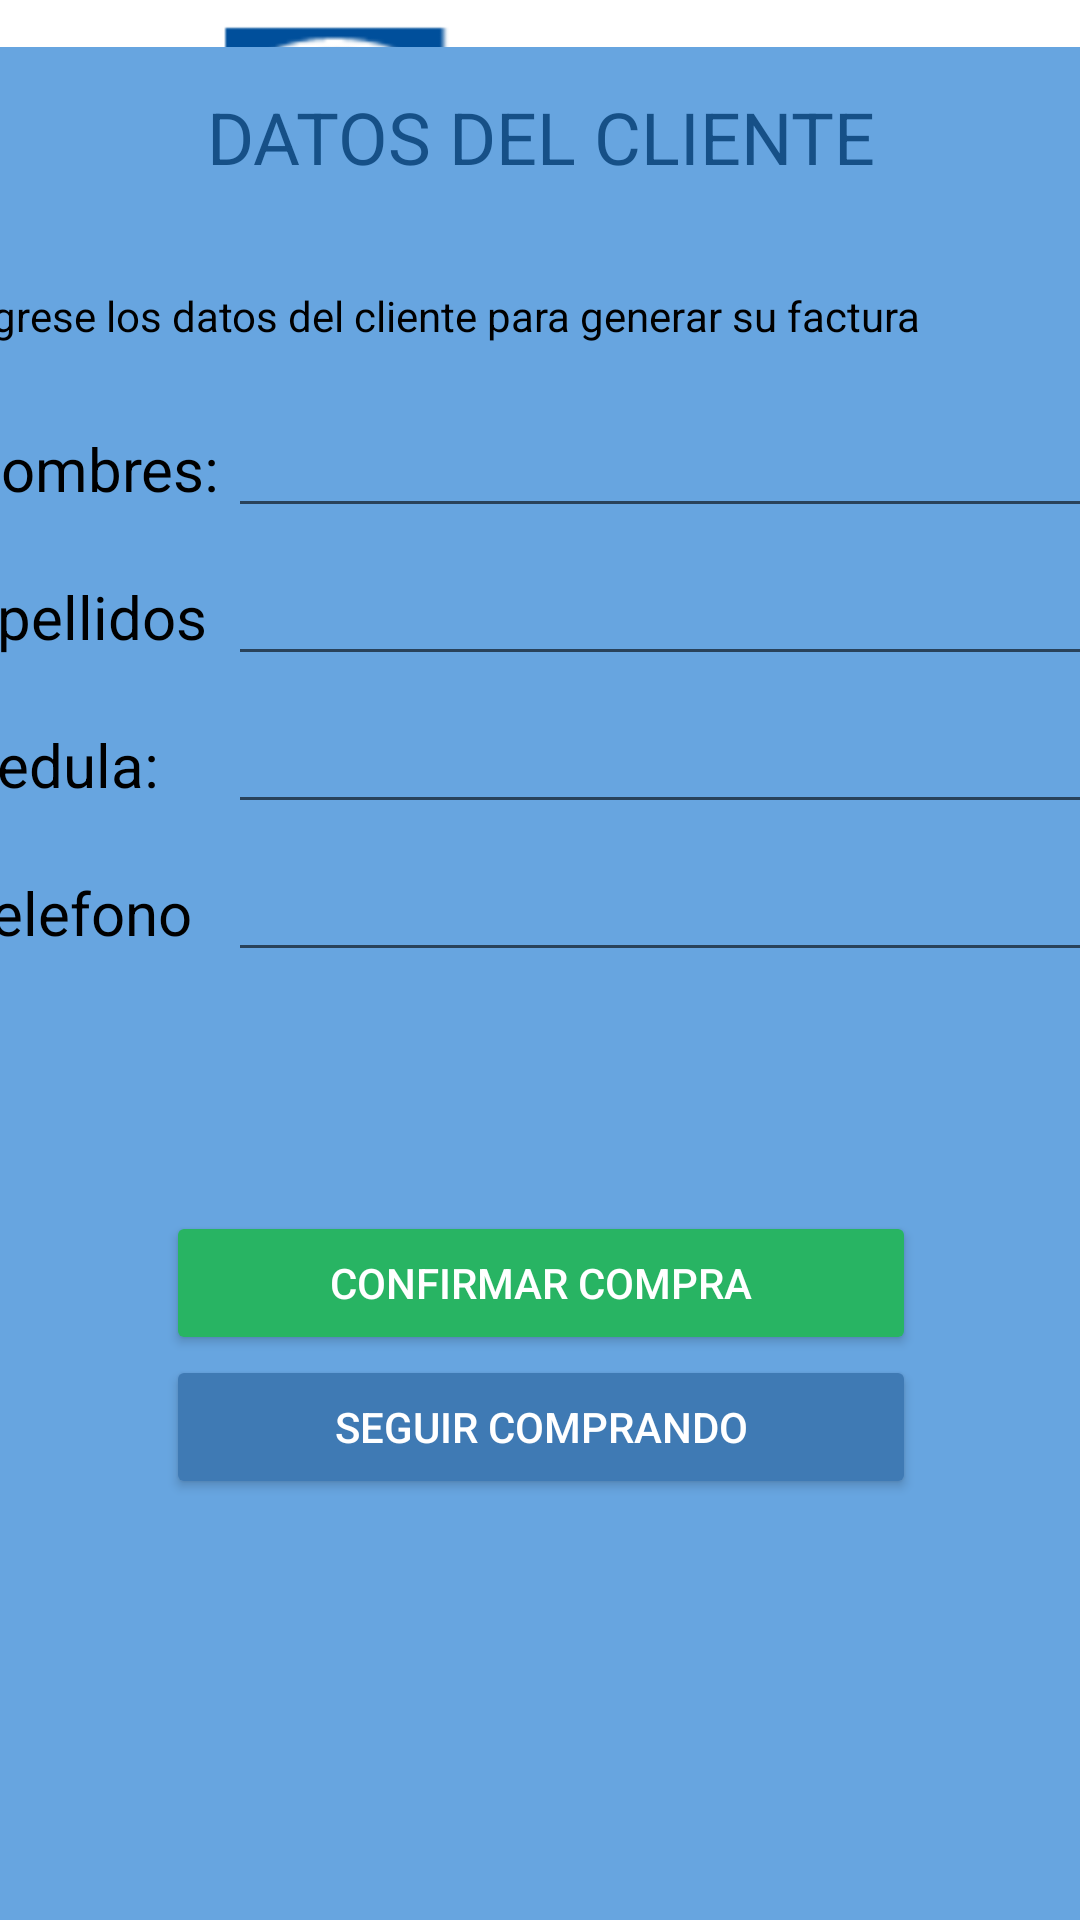

Layout XML and referenced resources for this Android screen:
<!-- AndroidManifest.xml: application theme Theme.Eticos -->
<!-- res/layout/activity_datos_cliente.xml -->
<?xml version="1.0" encoding="utf-8"?>
<androidx.constraintlayout.widget.ConstraintLayout xmlns:android="http://schemas.android.com/apk/res/android"
    xmlns:app="http://schemas.android.com/apk/res-auto"
    xmlns:tools="http://schemas.android.com/tools"
    android:layout_width="match_parent"
    android:layout_height="match_parent"
    android:background="@color/white"
    tools:context=".DatosCliente">

    <LinearLayout
        android:id="@+id/linearLayout7"
        android:layout_width="match_parent"
        android:layout_height="60dp"
        android:gravity="center"
        android:orientation="vertical"
        app:layout_constraintEnd_toEndOf="parent"
        app:layout_constraintStart_toStartOf="parent"
        app:layout_constraintTop_toTopOf="parent">

        <ImageView
            android:id="@+id/imageView5"
            android:layout_width="229dp"
            android:layout_height="46dp"
            app:srcCompat="@drawable/eticos" />

    </LinearLayout>

    <LinearLayout
        android:layout_width="409dp"
        android:layout_height="669dp"
        android:layout_marginTop="1dp"
        android:layout_marginBottom="1dp"
        android:background="@color/Fondo"
        android:orientation="vertical"
        app:layout_constraintBottom_toBottomOf="parent"
        app:layout_constraintEnd_toEndOf="parent"
        app:layout_constraintStart_toStartOf="parent"
        app:layout_constraintTop_toBottomOf="@+id/linearLayout7">

        <LinearLayout
            android:layout_width="match_parent"
            android:layout_height="60dp"
            android:gravity="center|center_horizontal|center_vertical"
            android:orientation="vertical">

            <TextView
                android:id="@+id/textView5"
                android:layout_width="wrap_content"
                android:layout_height="wrap_content"
                android:text="DATOS DEL CLIENTE"
                android:textColor="@color/colorLetras"
                android:textSize="24sp" />
        </LinearLayout>

        <LinearLayout
            android:layout_width="match_parent"
            android:layout_height="494dp"
            android:orientation="vertical"
            android:paddingLeft="10dp"
            android:paddingTop="20dp"
            android:paddingRight="10dp"
            android:paddingBottom="20dp">

            <TextView
                android:id="@+id/textView10"
                android:layout_width="match_parent"
                android:layout_height="wrap_content"
                android:layout_marginBottom="20dp"
                android:text="Ingrese los datos del cliente para generar su factura"
                android:textColor="@color/black" />

            <LinearLayout
                android:layout_width="match_parent"
                android:layout_height="match_parent"
                android:orientation="vertical">

                <LinearLayout
                    android:layout_width="match_parent"
                    android:layout_height="wrap_content"
                    android:layout_marginBottom="8dp"
                    android:orientation="horizontal">

                    <TextView
                        android:id="@+id/editTextTextPersonName3"
                        android:layout_width="90dp"
                        android:layout_height="wrap_content"
                        android:ems="10"
                        android:inputType="textPersonName"
                        android:text="Nombres:"
                        android:textColor="@color/black"
                        android:textSize="20sp" />

                    <EditText
                        android:id="@+id/editTextTextPersonName"
                        android:layout_width="wrap_content"
                        android:layout_height="wrap_content"
                        android:layout_weight="1"
                        android:ems="10"
                        android:inputType="textPersonName"
                        android:paddingLeft="10dp"
                        android:textColor="@color/white" />

                </LinearLayout>

                <LinearLayout
                    android:layout_width="match_parent"
                    android:layout_height="wrap_content"
                    android:layout_marginBottom="8dp"
                    android:orientation="horizontal">

                    <TextView
                        android:id="@+id/editTextTextPersonName3"
                        android:layout_width="90dp"
                        android:layout_height="wrap_content"
                        android:ems="10"
                        android:inputType="textPersonName"
                        android:text="Apellidos"
                        android:textColor="@color/black"
                        android:textSize="20sp" />

                    <EditText
                        android:id="@+id/editTextTextPersonName2"
                        android:layout_width="wrap_content"
                        android:layout_height="wrap_content"
                        android:layout_weight="1"
                        android:ems="10"
                        android:inputType="textPersonName"
                        android:paddingLeft="10dp"
                        android:textColor="@color/white" />

                </LinearLayout>

                <LinearLayout
                    android:layout_width="match_parent"
                    android:layout_height="wrap_content"
                    android:layout_marginBottom="8dp"
                    android:orientation="horizontal">

                    <TextView
                        android:id="@+id/editTextTextPersonName3"
                        android:layout_width="90dp"
                        android:layout_height="wrap_content"
                        android:ems="10"
                        android:inputType="textPersonName"
                        android:text="Cedula:"
                        android:textColor="@color/black"
                        android:textSize="20sp" />

                    <EditText
                        android:id="@+id/editTextTextPersonName4"
                        android:layout_width="wrap_content"
                        android:layout_height="wrap_content"
                        android:layout_weight="1"
                        android:ems="10"
                        android:inputType="textPersonName"
                        android:paddingLeft="10dp"
                        android:textColor="@color/white" />

                </LinearLayout>

                <LinearLayout
                    android:layout_width="match_parent"
                    android:layout_height="wrap_content"
                    android:orientation="horizontal">

                    <TextView
                        android:id="@+id/editTextTextPersonName3"
                        android:layout_width="90dp"
                        android:layout_height="wrap_content"
                        android:ems="10"
                        android:inputType="textPersonName"
                        android:text="Telefono"
                        android:textColor="@color/black"
                        android:textSize="20sp" />

                    <EditText
                        android:id="@+id/text_cantidad"
                        android:layout_width="wrap_content"
                        android:layout_height="wrap_content"
                        android:layout_weight="1"
                        android:ems="10"
                        android:fontFamily="sans-serif-black"
                        android:inputType="numberSigned"
                        android:paddingLeft="10dp"
                        android:textColor="@color/white" />

                </LinearLayout>

                <LinearLayout
                    android:layout_width="match_parent"
                    android:layout_height="match_parent"
                    android:layout_marginTop="30dp"
                    android:gravity="center"
                    android:orientation="vertical">

                    <Button
                        android:id="@+id/btn_confirmar"
                        android:layout_width="250dp"
                        android:layout_height="wrap_content"
                        android:backgroundTint="@color/botonAdd"
                        android:text="Confirmar compra"
                        android:textColor="@color/white" />

                    <Button
                        android:id="@+id/btn_volver_compra"
                        android:layout_width="250dp"
                        android:layout_height="wrap_content"
                        android:backgroundTint="@color/botonIngresar"
                        android:text="Seguir comprando"
                        android:textColor="@color/white" />
                </LinearLayout>

            </LinearLayout>

        </LinearLayout>

    </LinearLayout>

</androidx.constraintlayout.widget.ConstraintLayout>
<!-- resources referenced by this layout -->
<resources>
  <color name="Fondo">#67A5E0</color>
  <color name="black">#FF000000</color>
  <color name="botonAdd">#28B463</color>
  <color name="botonIngresar">#3F7AB4</color>
  <color name="colorLetras">#165087</color>
  <color name="white">#FFFFFFFF</color>
  <!-- drawable eticos: png bitmap (drawable, 33197 bytes) -->
  <style name="Theme.Eticos" parent="Theme.MaterialComponents.DayNight.DarkActionBar">
          
          <item name="colorPrimary">@color/purple_500</item>
          <item name="colorPrimaryVariant">@color/purple_700</item>
          <item name="colorOnPrimary">@color/white</item>
          
          <item name="colorSecondary">@color/teal_200</item>
          <item name="colorSecondaryVariant">@color/teal_700</item>
          <item name="colorOnSecondary">@color/black</item>
          
          <item name="android:statusBarColor" tools:targetApi="l">?attr/colorPrimaryVariant</item>
          
      </style>
  <color name="purple_500">#FF6200EE</color>
  <color name="purple_700">#FF3700B3</color>
  <color name="teal_200">#FF03DAC5</color>
  <color name="teal_700">#FF018786</color>
</resources>
